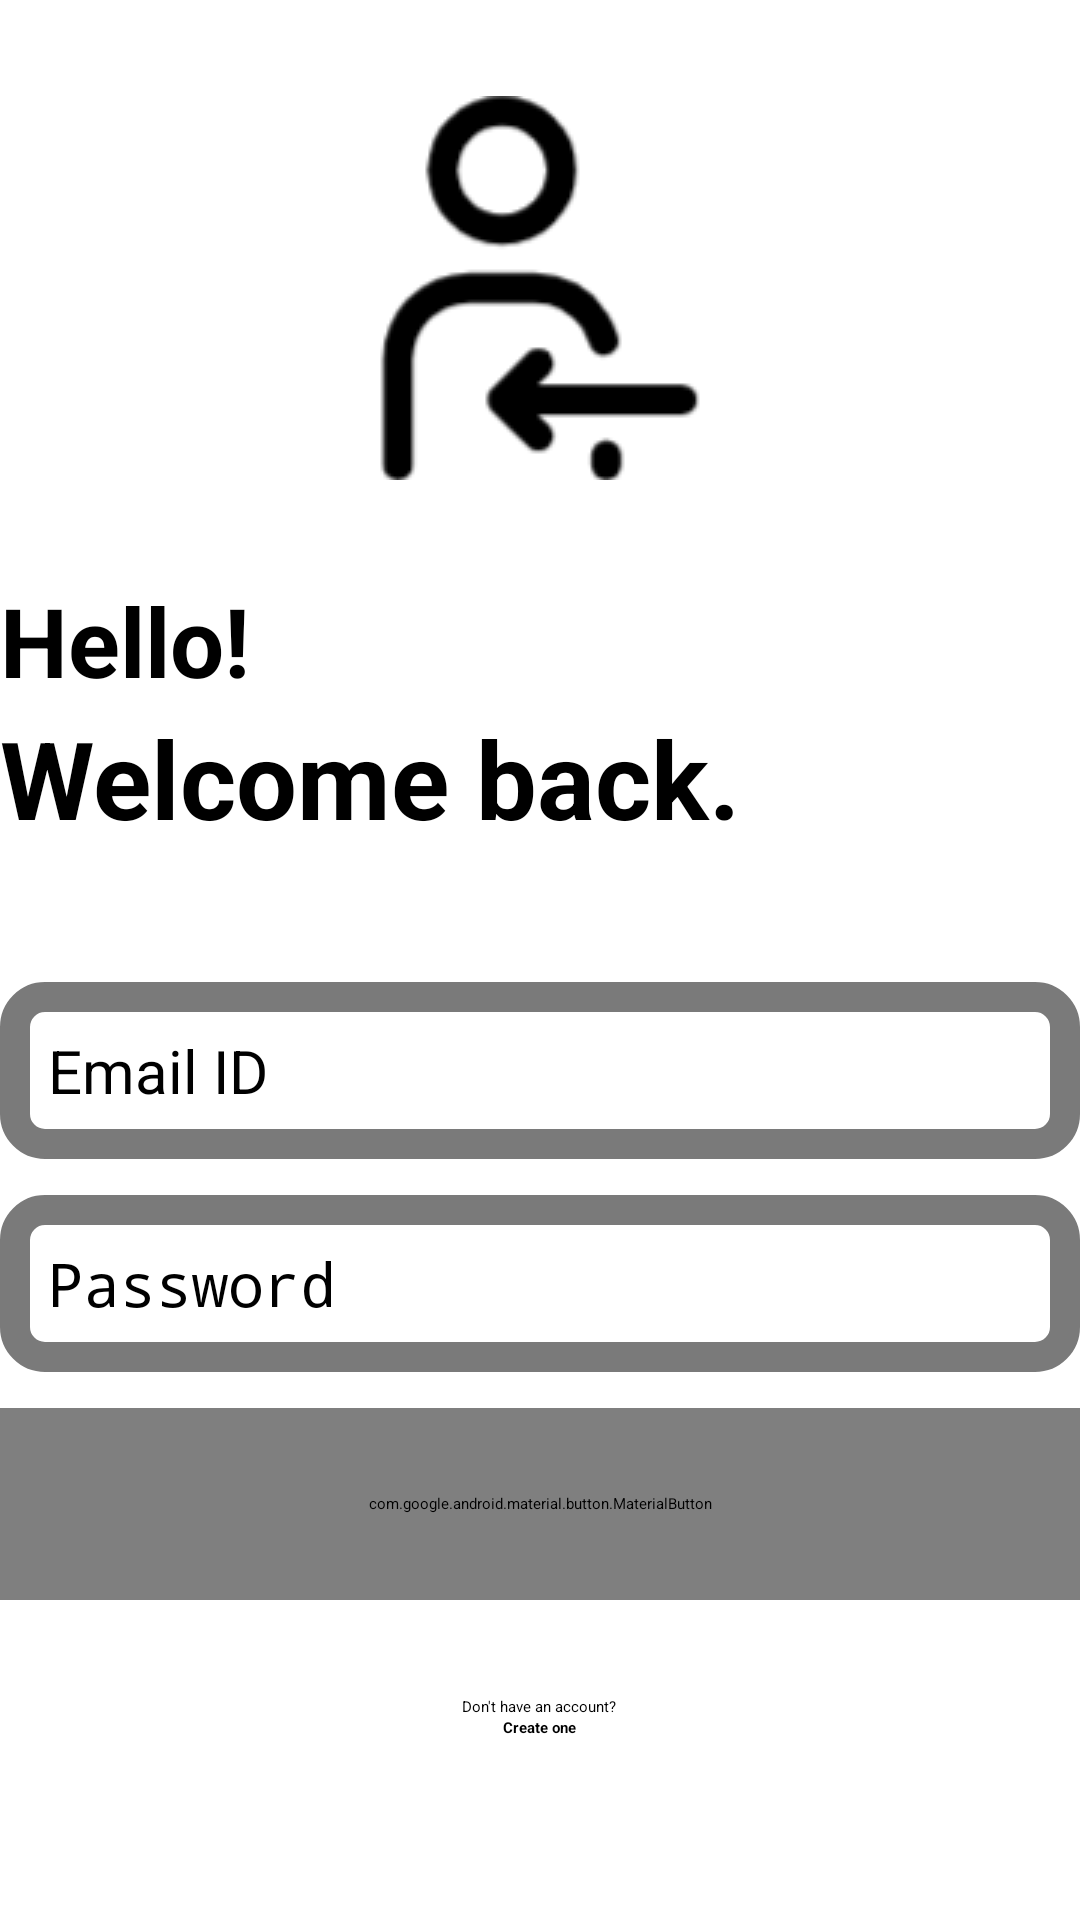

Android layout source for this screen:
<!-- AndroidManifest.xml: application theme Theme.DeepSurf_Staging -->
<!-- res/layout/activity_login.xml -->
<?xml version="1.0" encoding="utf-8"?>
<RelativeLayout xmlns:android="http://schemas.android.com/apk/res/android"
    xmlns:app="http://schemas.android.com/apk/res-auto"
    xmlns:tools="http://schemas.android.com/tools"
    android:id="@+id/main"
    android:layout_width="match_parent"
    android:layout_height="match_parent"
    android:layout_marginVertical="16dp"
    android:layout_marginHorizontal="32dp"
    tools:context=".LoginActivity">

    <ImageView
        android:layout_width="128dp"
        android:layout_height="128dp"
        android:layout_centerHorizontal="true"
        android:layout_marginVertical="32dp"
        android:src="@drawable/userlogin"
        android:id="@+id/login_icon"
        />
    <LinearLayout
        android:layout_width="match_parent"
        android:layout_height="wrap_content"
        android:orientation="vertical"
        android:layout_below="@id/login_icon"
        android:id="@+id/hello_text">

        <TextView
            android:layout_width="match_parent"
            android:layout_height="wrap_content"
            android:text="Hello!"
            android:textStyle="bold"
            android:textSize="32sp"
            android:textColor="@color/black"
            />
        <TextView
            android:layout_width="match_parent"
            android:layout_height="wrap_content"
            android:text="Welcome back."
            android:textStyle="bold"
            android:textSize="36sp"
            android:textColor="@color/black"
            />

    </LinearLayout>

    <LinearLayout
        android:layout_width="match_parent"
        android:layout_height="wrap_content"
        android:id="@+id/form_layout"
        android:layout_below="@id/hello_text"
        android:layout_marginVertical="32dp"
        android:orientation="vertical">

        <EditText
            android:layout_width="match_parent"
            android:layout_height="wrap_content"
            android:id="@+id/email_edit_text"
            android:inputType="textEmailAddress"
            android:autofillHints="emailAddress"
            android:hint="@string/email_id"
            android:background="@drawable/rounded_corner"
            android:padding="16dp"
            android:layout_marginTop="12dp"
            android:textSize="20sp"
            />
        <EditText
            android:layout_width="match_parent"
            android:layout_height="wrap_content"
            android:id="@+id/password_edit_text"
            android:inputType="textPassword"
            android:autofillHints="password"
            android:hint="@string/password"
            android:background="@drawable/rounded_corner"
            android:padding="16dp"
            android:layout_marginTop="12dp"
            android:textSize="20sp"
            />

        <com.google.android.material.button.MaterialButton
            android:layout_width="match_parent"
            android:layout_height="64dp"
            android:id="@+id/login_btn"
            android:text="@string/llogin"
            android:layout_marginTop="12dp"
            android:textSize="16sp"
            />

        <ProgressBar
            android:layout_width="24dp"
            android:layout_height="64dp"
            android:id="@+id/progress_bar"
            android:layout_gravity="center"
            android:visibility="gone"
            android:layout_marginTop="12dp"
            />

    </LinearLayout>

    <LinearLayout
        android:layout_width="match_parent"
        android:layout_height="wrap_content"
        android:layout_below="@+id/form_layout"
        android:orientation="vertical"
        android:gravity="center">


        <TextView
            android:layout_width="wrap_content"
            android:layout_height="wrap_content"
            android:text="@string/don_t_have_an_account"
            />
        <TextView
            android:layout_width="wrap_content"
            android:layout_height="wrap_content"
            android:text="@string/create_one"
            android:textStyle="bold"
            android:id="@+id/create_account_textview_btn"
            />

    </LinearLayout>
</RelativeLayout>
<!-- resources referenced by this layout -->
<resources>
  <color name="black">#FF000000</color>
  <!-- drawable rounded_corner (drawable) -->
  <?xml version="1.0" encoding="utf-8"?>
  <shape xmlns:android="http://schemas.android.com/apk/res/android"
      android:shape="rectangle">
      <corners android:radius="10dp"/>
      <stroke android:width="10dp" android:color="@color/grey"/>
  
  </shape>
  <!-- drawable userlogin: png bitmap (drawable, 4483 bytes) -->
  <string name="create_one">Create one</string>
  <string name="don_t_have_an_account">Don\'t have an account?</string>
  <string name="email_id">Email ID</string>
  <string name="llogin">LogIn</string>
  <string name="password">Password</string>
  <style name="Theme.DeepSurf_Staging" parent="Base.Theme.DeepSurf_Staging" />
  <color name="grey">#CC595959</color>
  <style name="Base.Theme.DeepSurf_Staging" parent="Theme.Material3.DayNight.NoActionBar">
          <item name="colorPrimary">@color/my_primary</item>
          <item name="colorPrimaryVariant">@color/grey</item>
          
          
          <item name="android:statusBarColor" tools:targetAPI="L">@color/my_primary</item>
      </style>
  <color name="my_primary">#D391ED</color>
</resources>
